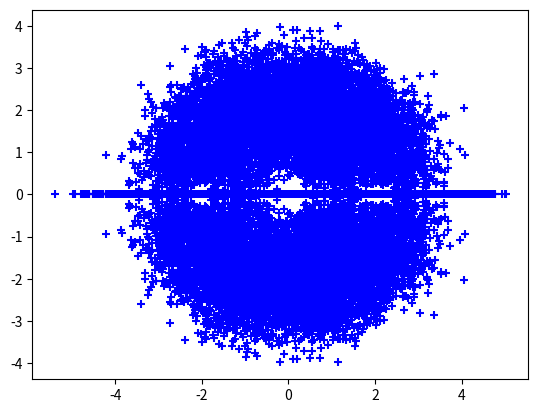

Source code (Python):
# Plot real, imaginary parts of eigenvalues for random 10x10 matrices of -1,1 values. 

import numpy as np
from matplotlib import pyplot as plt

dim = 10
S = 2000

for i in range(S):
    M = (np.random.rand(dim, dim) > 0.5).astype(float)*2 - 1
    eigenvalues,i = np.linalg.eig(M)    
    plt.scatter(np.real(eigenvalues),
                np.imag(eigenvalues),
                color='blue', marker="+")